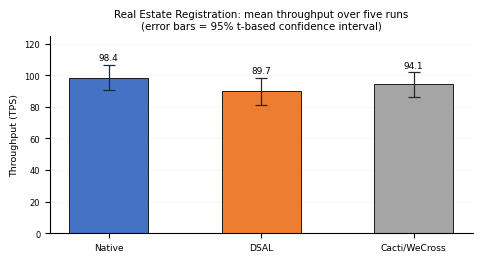

Write the Python code that produced this figure.
#!/usr/bin/env python3
"""Figure 9. Throughput at the fixed Real Estate Registration workload point.

Values are those reported in Section 6.3: mean TPS over five runs per
configuration, with 95% t-based confidence intervals (t = 2.776, df = 4).
The intervals overlap, which is why the text does not claim a significant
difference between the native implementation and DSAL at this workload point.
"""

import matplotlib
matplotlib.use("Agg")
import matplotlib.pyplot as plt
import numpy as np

plt.rcParams.update({"font.family": "DejaVu Sans", "font.size": 6.5,
                     "pdf.fonttype": 42, "ps.fonttype": 42})

DATA = [("Native", 98.4, 8.1, "#4472C4"),
        ("DSAL", 89.7, 8.8, "#ED7D31"),
        ("Cacti/WeCross", 94.1, 7.8, "#A5A5A5")]

fig, ax = plt.subplots(figsize=(5.03, 2.95))
fig.subplots_adjust(left=0.13, right=0.97, top=0.83, bottom=0.16)

x = np.arange(len(DATA))
for i, (name, m, ci, color) in enumerate(DATA):
    ax.bar(i, m, width=0.52, color=color, edgecolor="black", linewidth=0.6,
           yerr=ci, capsize=4, error_kw=dict(elinewidth=0.9, capthick=0.9,
                                             ecolor="#1F2937"))
    ax.text(i, m + ci + 1.6, f"{m:.1f}", ha="center", va="bottom", fontsize=6.4)

ax.set_xticks(x)
ax.set_xticklabels([d[0] for d in DATA], fontsize=6.6)
ax.set_ylabel("Throughput (TPS)", fontsize=6.8)
ax.set_ylim(0, 125)
ax.grid(axis="y", alpha=0.3, linestyle=":", linewidth=0.5)
ax.set_axisbelow(True)
for spine in ("top", "right"):
    ax.spines[spine].set_visible(False)
ax.tick_params(axis="y", labelsize=6.0)

ax.set_title("Real Estate Registration: mean throughput over five runs\n"
             "(error bars = 95% t-based confidence interval)",
             fontsize=7.4, pad=5)

plt.savefig("fig9_tps.png", dpi=400)
plt.savefig("fig9_tps.pdf")
print("saved fig9_tps.png")
